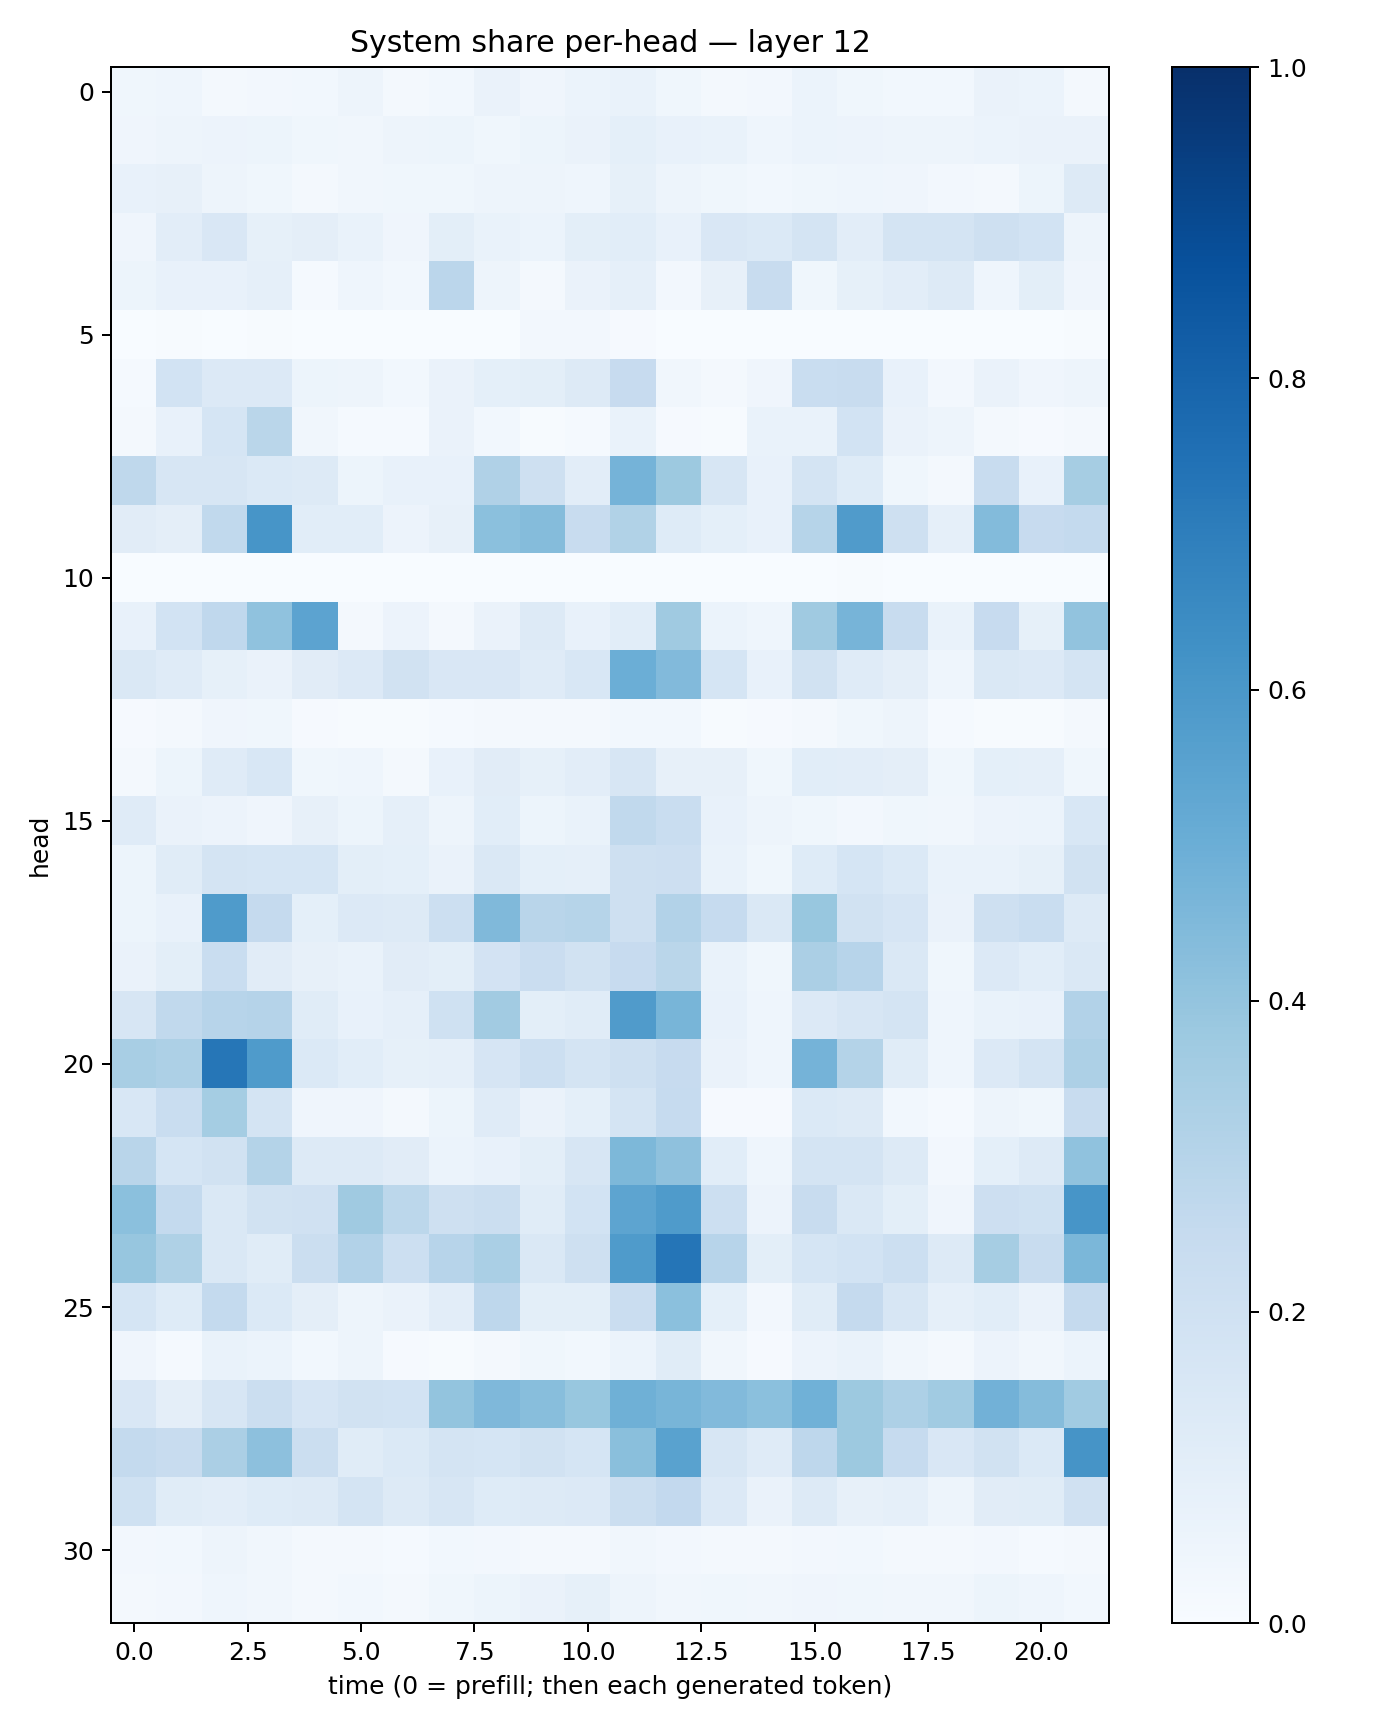

The data file committed next to this chart (first rows):
0.038627252, 0.043987848, 0.021983065, 0.026212707, 0.029204754, 0.04907291, 0.018042862, 0.02791865, 0.06308316, 0.039783005, 0.05912898, 0.0683953, 0.037632164, 0.020762803, 0.027158087, 0.059611853, 0.03593131, 0.028358864, 0.029616775, 0.06253367, 0.062443454, 0.017248051
0.04025, 0.05063, 0.05674, 0.05137, 0.03855, 0.03503, 0.04943, 0.05343, 0.03876, 0.05464, 0.06472, 0.09171, 0.07081, 0.06781, 0.04507, 0.06139, 0.05608, 0.04913, 0.04895, 0.06027, 0.0657, 0.06488
0.07303, 0.08035, 0.04695, 0.03735, 0.02306, 0.03264, 0.03517, 0.03776, 0.04787, 0.04919, 0.04475, 0.08541, 0.04883, 0.03566, 0.02885, 0.03606, 0.04388, 0.04048, 0.02596, 0.02114, 0.05129, 0.1292
0.04273, 0.1034, 0.1504, 0.08264, 0.09631, 0.07013, 0.04092, 0.1011, 0.06796, 0.0614, 0.09863, 0.1071, 0.0741, 0.1485, 0.1381, 0.1769, 0.1039, 0.1762, 0.1775, 0.2066, 0.1856, 0.04935
0.0537, 0.0772, 0.0774, 0.08917, 0.01204, 0.0454, 0.02779, 0.2834, 0.04851, 0.01763, 0.06334, 0.08903, 0.02395, 0.0808, 0.2418, 0.03756, 0.08461, 0.1028, 0.1305, 0.04576, 0.09969, 0.04003
0.001007, 0.005347, 0.0007971, 0.004584, 0.001799, 0.002983, 0.003158, 0.001905, 0.000593, 0.02501, 0.02697, 0.009834, 0.001294, 0.001404, 0.0003485, 0.0008664, 0.001512, 0.001921, 0.0008639, 0.001544, 0.003576, 0.005268
0.0143, 0.1864, 0.1347, 0.1335, 0.05461, 0.04863, 0.02959, 0.06508, 0.09369, 0.0992, 0.132, 0.2437, 0.03334, 0.02132, 0.04283, 0.2323, 0.2374, 0.07218, 0.02509, 0.06387, 0.04095, 0.05062
0.02054, 0.07406, 0.1716, 0.2863, 0.03213, 0.01244, 0.01249, 0.06517, 0.02806, 0.005426, 0.01423, 0.06767, 0.008122, 0.007148, 0.06916, 0.06889, 0.1862, 0.0663, 0.04946, 0.02244, 0.01159, 0.01824
0.2732, 0.1615, 0.1571, 0.1394, 0.132, 0.0518, 0.07156, 0.07672, 0.3187, 0.2034, 0.1021, 0.474, 0.3783, 0.1613, 0.07394, 0.1742, 0.1224, 0.03567, 0.02056, 0.2366, 0.07368, 0.3499
0.1125, 0.09558, 0.2641, 0.6059, 0.1055, 0.1058, 0.05794, 0.08003, 0.4182, 0.4349, 0.24, 0.3151, 0.1227, 0.09104, 0.07791, 0.2972, 0.5799, 0.2094, 0.08912, 0.4378, 0.2427, 0.2555
0.001091, 0.001246, 0.0004116, 0.002246, 0.002566, 0.0002523, 0.0008147, 0.0006368, 0.0004305, 0.0007612, 0.0008445, 0.002113, 0.00148, 0.0009763, 0.0005083, 0.0009435, 0.005146, 0.002516, 0.0009473, 0.0006786, 0.0001728, 0.0004933
0.07461, 0.186, 0.2684, 0.4067, 0.5432, 0.02233, 0.0563, 0.01661, 0.06265, 0.1291, 0.07406, 0.1077, 0.3684, 0.06074, 0.04411, 0.3698, 0.4721, 0.2396, 0.0701, 0.2426, 0.08287, 0.4038
0.1453, 0.1202, 0.08285, 0.06526, 0.1101, 0.1338, 0.1878, 0.1521, 0.1491, 0.121, 0.1542, 0.4968, 0.4449, 0.1697, 0.07105, 0.1951, 0.121, 0.09537, 0.04587, 0.145, 0.1332, 0.1774
0.009385, 0.01988, 0.04037, 0.039, 0.01066, 0.004782, 0.007242, 0.01236, 0.01639, 0.02018, 0.01623, 0.03071, 0.02819, 0.006142, 0.007965, 0.01605, 0.0368, 0.05038, 0.01278, 0.007275, 0.005904, 0.01965
0.01697, 0.05465, 0.1182, 0.1558, 0.03581, 0.04615, 0.02191, 0.07641, 0.1126, 0.08366, 0.1041, 0.157, 0.08049, 0.0784, 0.03891, 0.1081, 0.1054, 0.09692, 0.03653, 0.09022, 0.08616, 0.03778
0.1202, 0.06628, 0.05636, 0.04175, 0.07926, 0.05347, 0.08876, 0.04919, 0.1066, 0.05142, 0.06826, 0.2655, 0.2314, 0.07764, 0.048, 0.03761, 0.02467, 0.03594, 0.032, 0.05667, 0.06203, 0.1554
0.05365, 0.1144, 0.1788, 0.1718, 0.1703, 0.09928, 0.09239, 0.06393, 0.1434, 0.08995, 0.08835, 0.2068, 0.2148, 0.06912, 0.03892, 0.1242, 0.1686, 0.1384, 0.07022, 0.06927, 0.08442, 0.192
0.05242, 0.07193, 0.5857, 0.2515, 0.09217, 0.1365, 0.1289, 0.2167, 0.446, 0.2912, 0.3005, 0.2076, 0.3111, 0.249, 0.1415, 0.3885, 0.1921, 0.1669, 0.06357, 0.2081, 0.2344, 0.1298
0.0653, 0.09855, 0.2305, 0.112, 0.08034, 0.06746, 0.1118, 0.1011, 0.1828, 0.2294, 0.1911, 0.2443, 0.2854, 0.06896, 0.03519, 0.3334, 0.2954, 0.1469, 0.0363, 0.1351, 0.1072, 0.1464
0.1569, 0.2618, 0.2944, 0.302, 0.1142, 0.07081, 0.08925, 0.2014, 0.362, 0.09889, 0.1142, 0.5812, 0.4653, 0.07213, 0.04543, 0.1333, 0.1595, 0.1789, 0.04524, 0.06822, 0.07715, 0.3121
0.3409, 0.3245, 0.7297, 0.5852, 0.1406, 0.1069, 0.08588, 0.08647, 0.1649, 0.2182, 0.174, 0.2091, 0.2434, 0.06262, 0.04584, 0.4736, 0.3057, 0.1144, 0.04501, 0.134, 0.1788, 0.3259
0.1538, 0.2328, 0.3543, 0.1775, 0.04237, 0.0405, 0.01998, 0.05099, 0.1199, 0.06622, 0.0917, 0.1733, 0.2488, 0.01062, 0.01003, 0.1402, 0.1321, 0.02894, 0.01336, 0.04701, 0.03842, 0.2351
0.2906, 0.1701, 0.1933, 0.306, 0.1306, 0.1254, 0.1119, 0.06159, 0.0754, 0.09858, 0.1571, 0.4557, 0.4119, 0.1089, 0.04418, 0.1771, 0.1719, 0.1281, 0.02637, 0.09228, 0.1289, 0.4066
0.4203, 0.2577, 0.1413, 0.1949, 0.1973, 0.3675, 0.281, 0.208, 0.2218, 0.1152, 0.1874, 0.5394, 0.5858, 0.2152, 0.05836, 0.2405, 0.1412, 0.1002, 0.04099, 0.2121, 0.1999, 0.6082
0.3938, 0.3214, 0.1474, 0.1153, 0.2238, 0.3088, 0.2174, 0.2932, 0.3376, 0.1422, 0.2056, 0.5848, 0.7333, 0.2959, 0.1004, 0.1689, 0.1871, 0.2151, 0.1323, 0.3479, 0.238, 0.4577
0.1687, 0.1229, 0.2544, 0.1392, 0.09519, 0.05009, 0.06329, 0.1029, 0.2736, 0.1006, 0.1001, 0.2277, 0.4209, 0.09311, 0.02573, 0.1151, 0.2536, 0.158, 0.08732, 0.1057, 0.0625, 0.2535
0.04125, 0.01416, 0.06745, 0.05917, 0.0288, 0.04943, 0.008708, 0.006618, 0.02003, 0.03763, 0.03103, 0.06227, 0.1141, 0.03497, 0.008261, 0.05481, 0.06642, 0.03499, 0.01993, 0.05557, 0.03325, 0.06203
0.1492, 0.09676, 0.1568, 0.2249, 0.1662, 0.1929, 0.1872, 0.3985, 0.4524, 0.4273, 0.3875, 0.4918, 0.4673, 0.4442, 0.4195, 0.4863, 0.3782, 0.3277, 0.3662, 0.4835, 0.4366, 0.3654
0.2552, 0.2379, 0.335, 0.4176, 0.2233, 0.1157, 0.1393, 0.1778, 0.1685, 0.1929, 0.1682, 0.4225, 0.551, 0.1598, 0.1192, 0.2771, 0.3782, 0.2496, 0.1503, 0.1951, 0.1368, 0.6125
0.2017, 0.1137, 0.1038, 0.1246, 0.1296, 0.1759, 0.1261, 0.1614, 0.1242, 0.129, 0.1343, 0.2211, 0.2603, 0.1341, 0.06399, 0.1252, 0.08022, 0.08678, 0.04909, 0.1115, 0.1147, 0.1983
0.02616, 0.02736, 0.04847, 0.03227, 0.02295, 0.01812, 0.0145, 0.03025, 0.02644, 0.02023, 0.01767, 0.0343, 0.02484, 0.01963, 0.01787, 0.0237, 0.02951, 0.01666, 0.02055, 0.02701, 0.01175, 0.02007
0.02238, 0.02361, 0.04321, 0.03266, 0.01589, 0.02892, 0.02036, 0.03769, 0.05294, 0.06386, 0.08358, 0.04744, 0.03431, 0.03817, 0.03219, 0.04192, 0.03636, 0.03152, 0.0332, 0.05274, 0.04555, 0.02791
